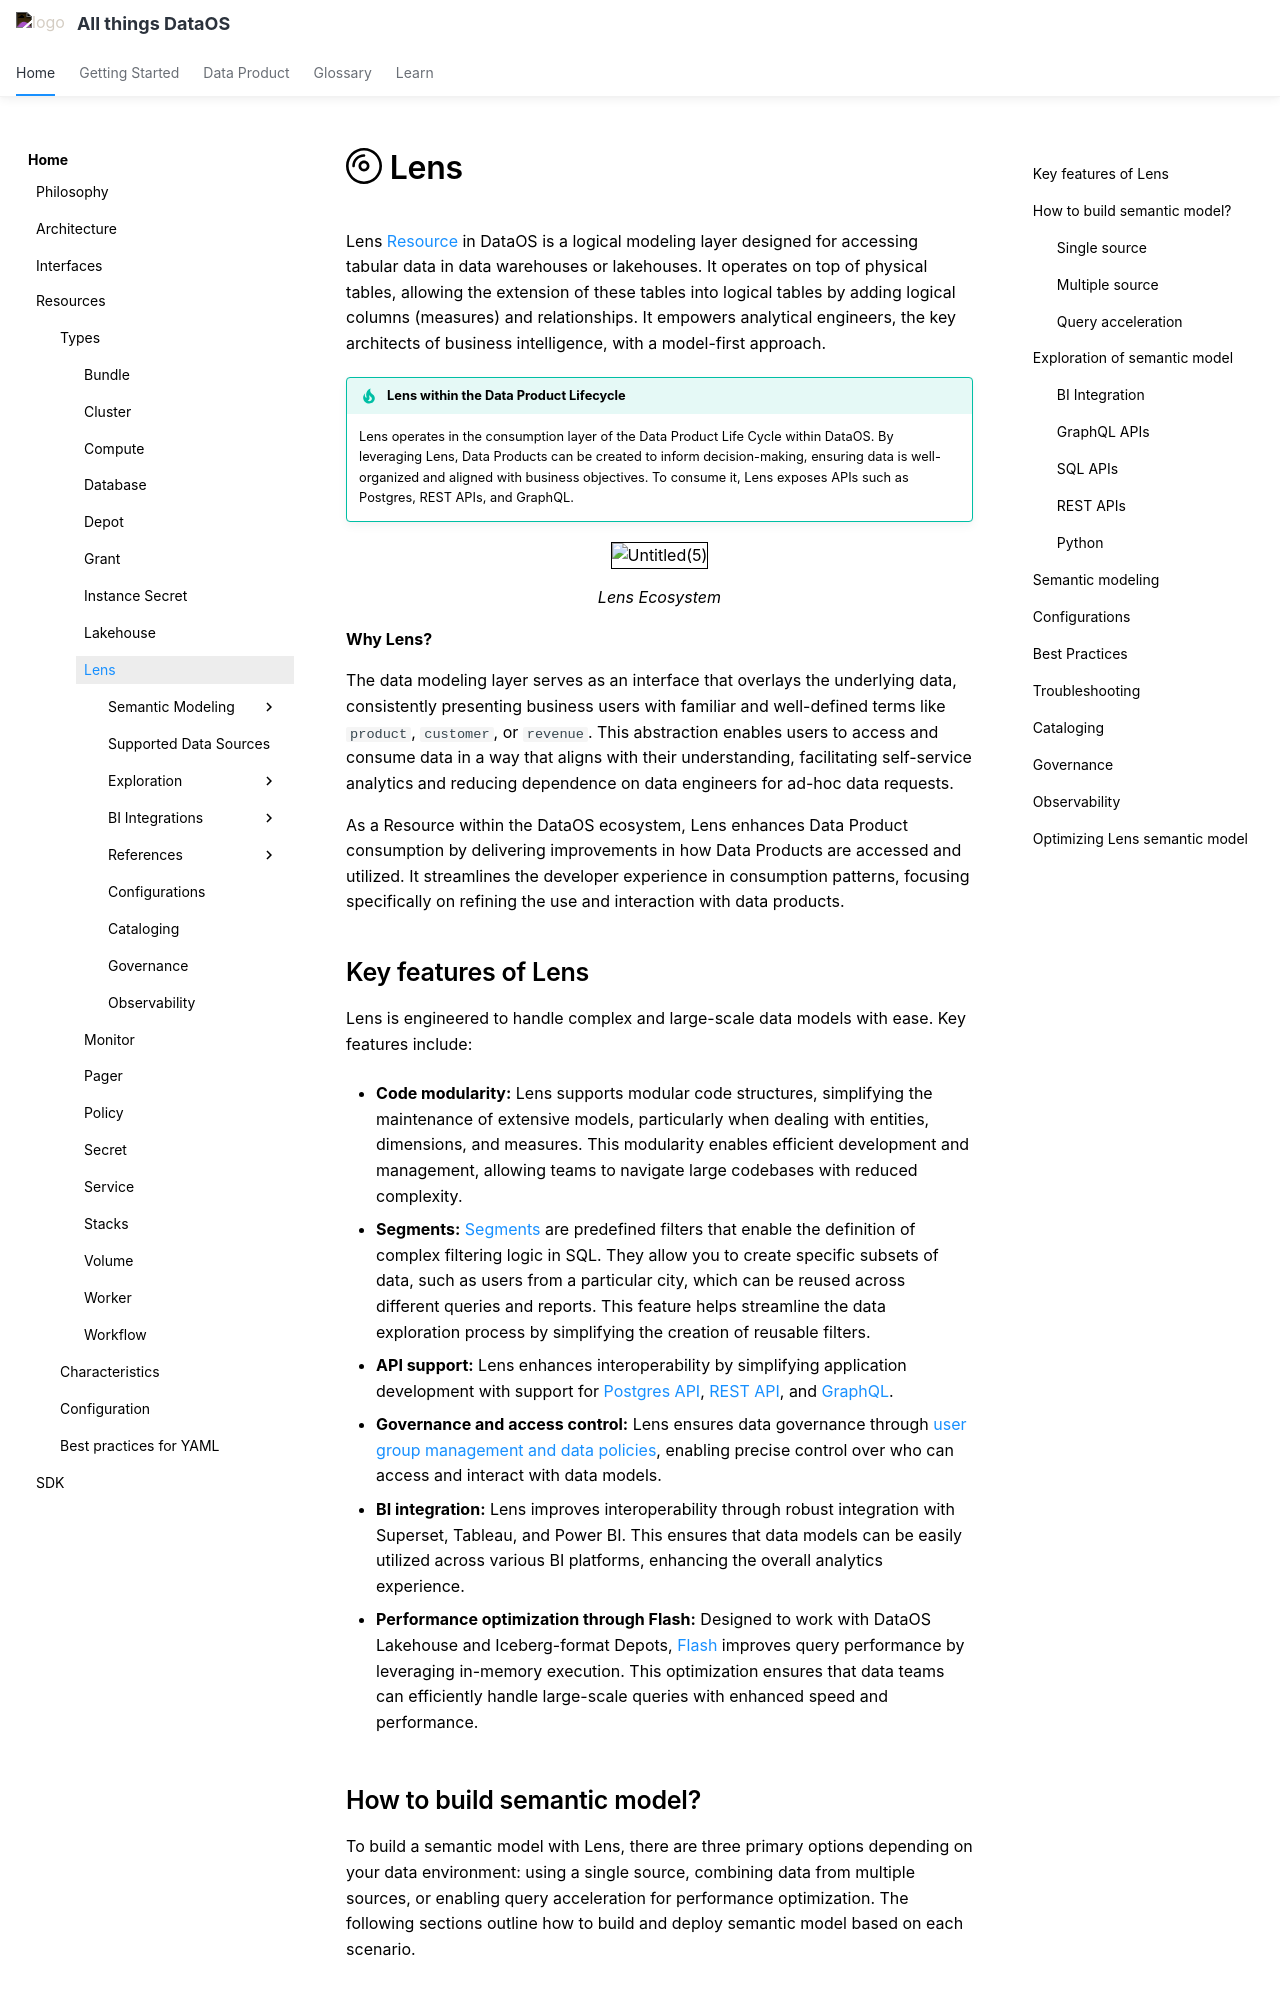

repository: moderndatacompany/dataos.info · page: resources/lens/index.html · generator: mkdocs

---
title: Lens
search:
  boost: 4
tags:
  - Semantic Model
  - semantic layer
---

# :resources-lens: Lens


Lens [Resource](/resources/) in DataOS is a logical modeling layer designed for accessing tabular data in data warehouses or lakehouses. It operates on top of physical tables, allowing the extension of these tables into logical tables by adding logical columns (measures) and relationships. It empowers analytical engineers, the key architects of business intelligence, with a model-first approach. 


!!!tip "Lens within the Data Product Lifecycle"

    Lens operates in the consumption layer of the Data Product Life Cycle within DataOS. By leveraging Lens, Data Products can be created to inform decision-making, ensuring data is well-organized and aligned with business objectives. To consume it, Lens exposes APIs such as Postgres, REST APIs, and GraphQL.



<div style="text-align: center;">
    <img src="/resources/lens/lens_diagram.jpg" alt="Untitled(5)" style="max-width: 80%; height: auto; border: 1px solid #000;">
   <figcaption>Lens Ecosystem</figcaption>
</div>


**Why Lens?**

The data modeling layer serves as an interface that overlays the underlying data, consistently presenting business users with familiar and well-defined terms like `product`, `customer`, or `revenue`. This abstraction enables users to access and consume data in a way that aligns with their understanding, facilitating self-service analytics and reducing dependence on data engineers for ad-hoc data requests. 

As a Resource within the DataOS ecosystem, Lens enhances Data Product consumption by delivering improvements in how Data Products are accessed and utilized. It streamlines the developer experience in consumption patterns, focusing specifically on refining the use and interaction with data products.

## Key features of Lens 

Lens is engineered to handle complex and large-scale data models with ease. Key features include:

- **Code modularity:** Lens supports modular code structures, simplifying the maintenance of extensive models, particularly when dealing with entities, dimensions, and measures. This modularity enables efficient development and management, allowing teams to navigate large codebases with reduced complexity.

- **Segments:** [Segments](/resources/lens/segments/) are predefined filters that enable the definition of complex filtering logic in SQL. They allow you to create specific subsets of data, such as users from a particular city, which can be reused across different queries and reports. This feature helps streamline the data exploration process by simplifying the creation of reusable filters.

- **API support:** Lens enhances interoperability by simplifying application development with support for [Postgres API](/resources/lens/exploration_of_lens_using_sql_apis/), [REST API](/resources/lens/exploration_of_lens_using_rest_apis/), and [GraphQL](/resources/lens/exploration_of_lens_using_graphql/). 

- **Governance and access control:** Lens ensures data governance through[ user group management and data policies](/resources/lens/user_groups_and_data_policies/), enabling precise control over who can access and interact with data models. 

- **BI integration:** Lens improves interoperability through robust integration with Superset, Tableau, and Power BI. This ensures that data models can be easily utilized across various BI platforms, enhancing the overall analytics experience. 

- **Performance optimization through Flash:** Designed to work with DataOS Lakehouse and Iceberg-format Depots, [Flash](/resources/stacks/flash/) improves query performance by leveraging in-memory execution. This optimization ensures that data teams can efficiently handle large-scale queries with enhanced speed and performance.
